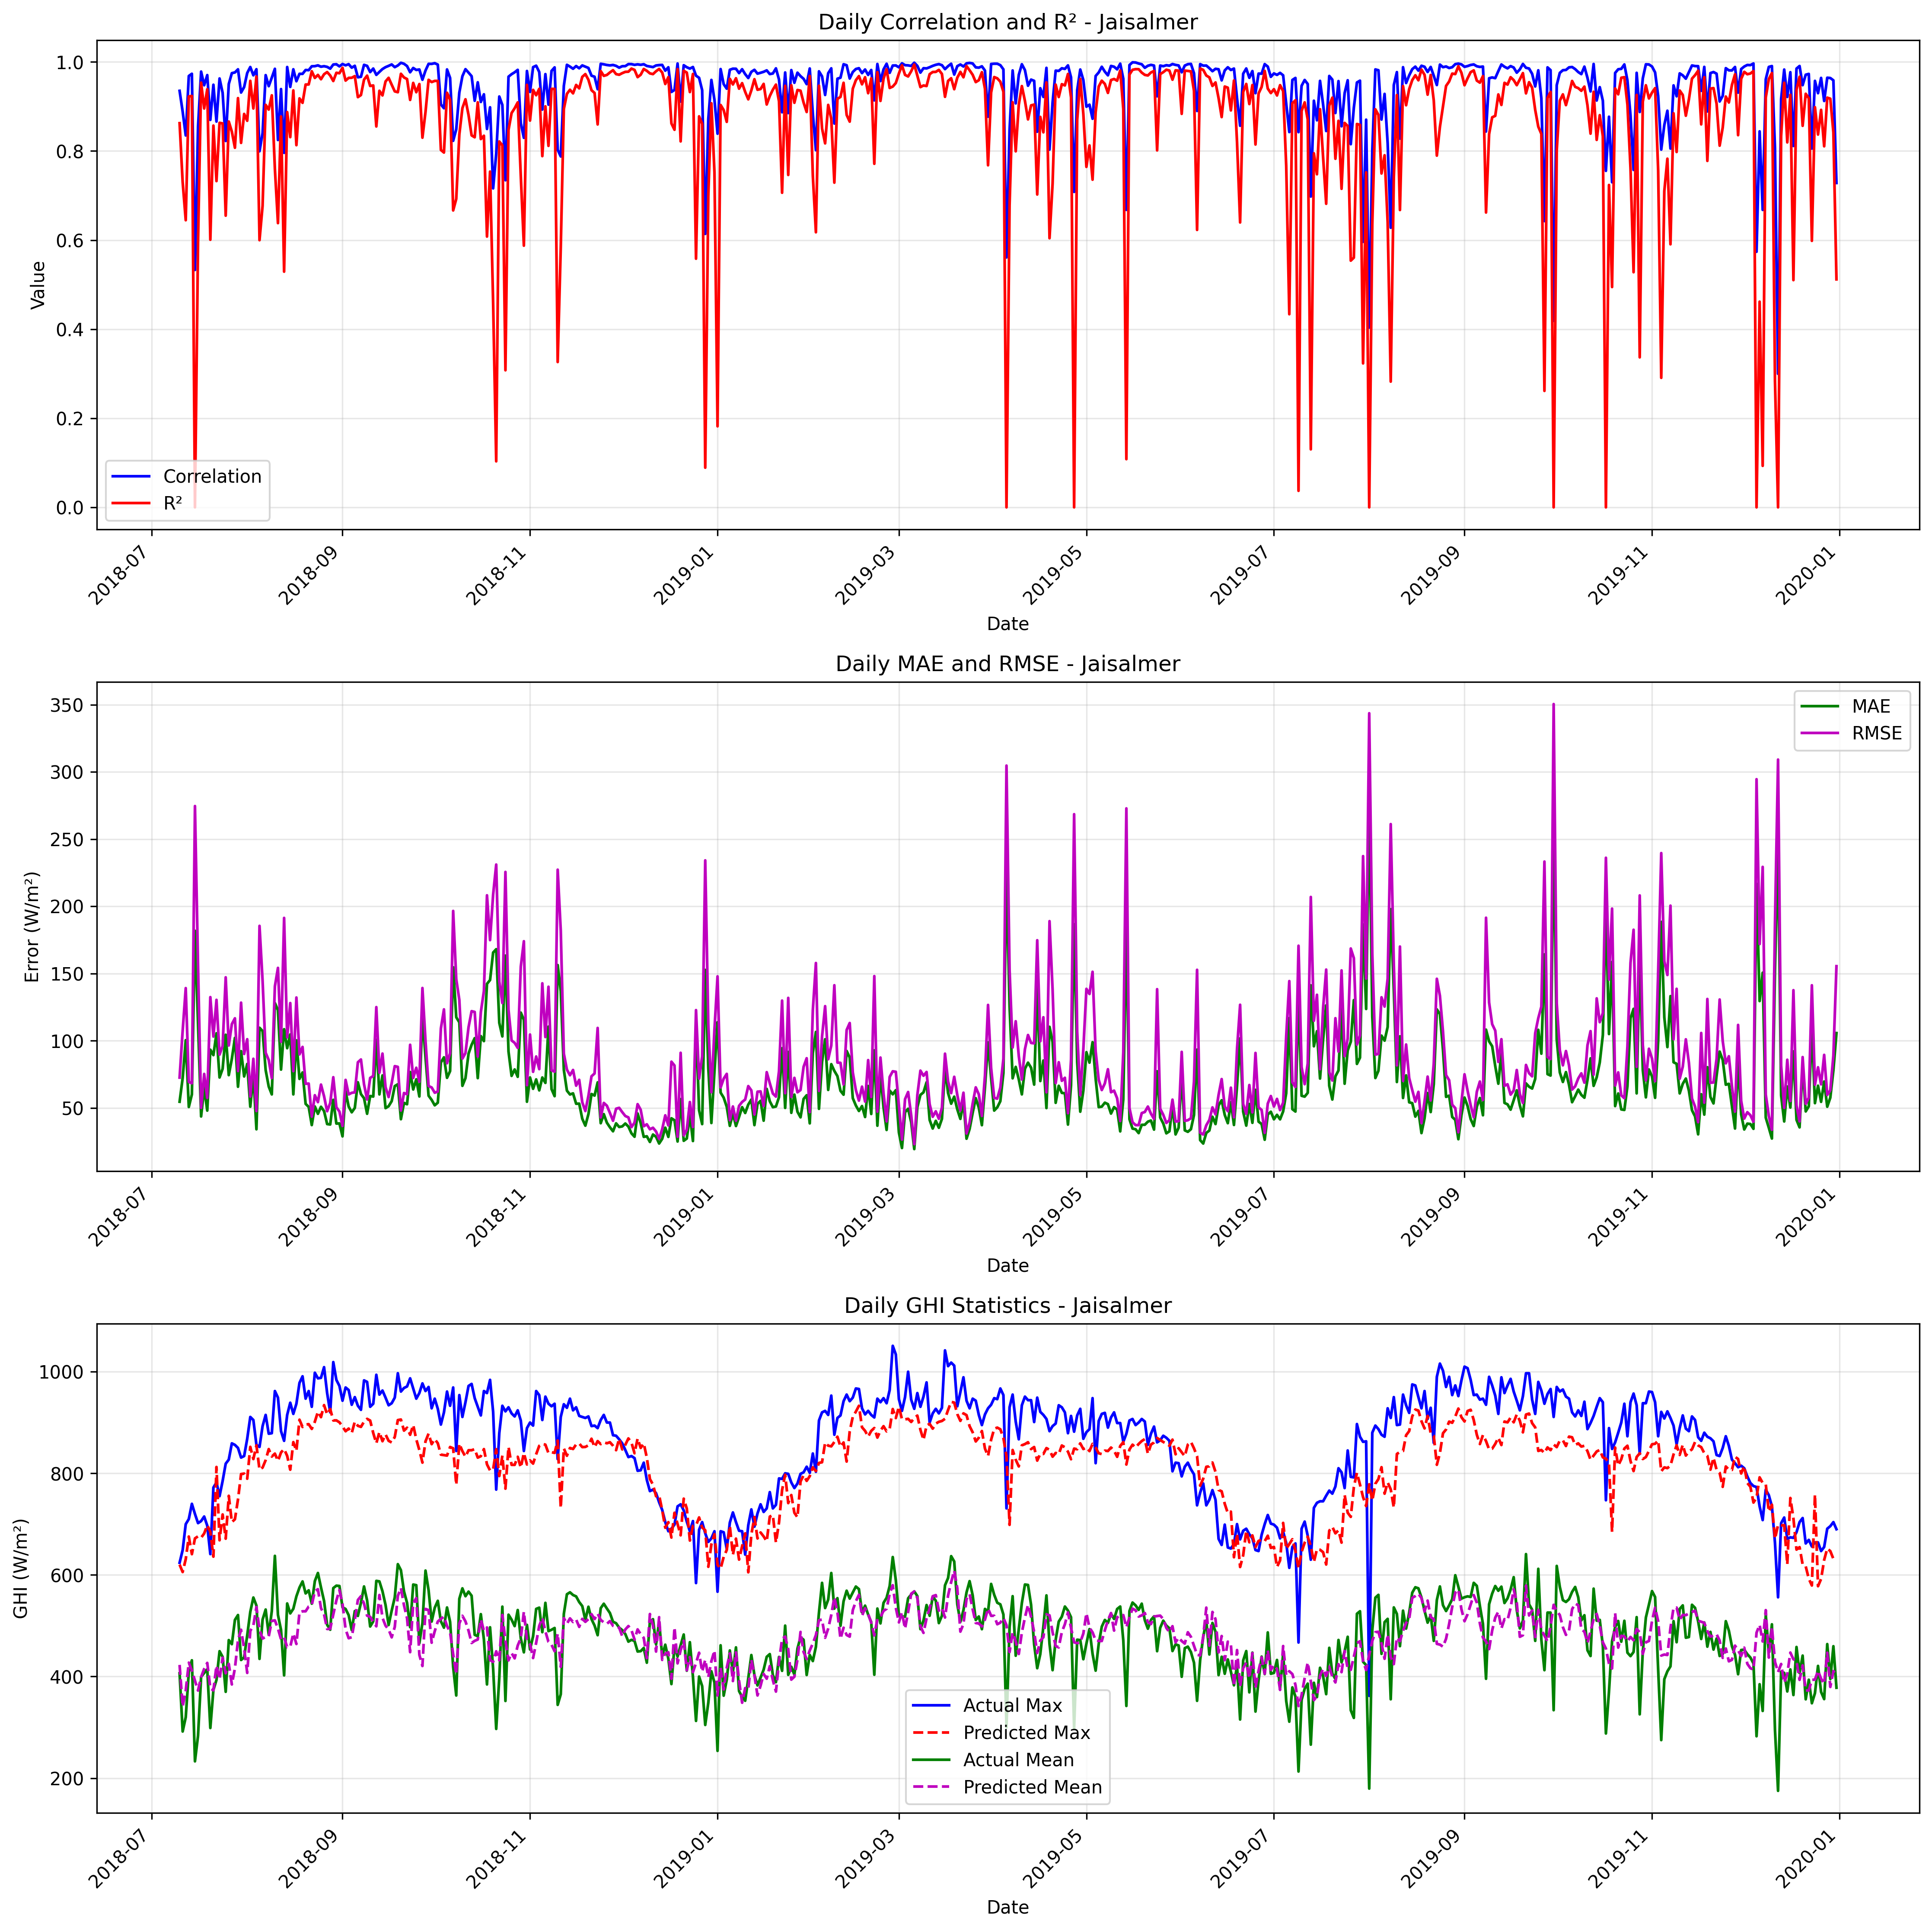

Data behind this chart, as committed beside it:
date, correlation, mae, rmse, r2, num_points, actual_max, actual_mean, actual_std, predicted_max, predicted_mean, predicted_std
2018-07-10, 0.9351, 54.63, 72.59, 0.8625, 9, 624, 406.3, 207.6, 620.3, 422.9, 179.9
2018-07-11, 0.8885, 72.21, 107.4, 0.7301, 24, 649, 291.8, 211.3, 605.7, 340.9, 199.3
2018-07-12, 0.8349, 100.4, 139.1, 0.6446, 24, 700, 319.9, 238.4, 631, 372.2, 187.9
2018-07-13, 0.9684, 50.72, 69.37, 0.9225, 24, 710, 409.2, 254.5, 675.6, 427.3, 220.8
2018-07-14, 0.9734, 60.06, 68.35, 0.9236, 24, 740, 432, 252.6, 640.9, 412, 212.6
2018-07-15, 0.5329, 181.8, 274.6, 0.0, 24, 720, 233.1, 246.6, 672, 391.7, 225.6
2018-07-16, 0.8543, 112.3, 155.6, 0.5949, 24, 702, 283.5, 249.8, 676, 372.4, 226.8
2018-07-17, 0.9783, 43.67, 50.05, 0.9535, 24, 706, 399.4, 237, 673.3, 399, 217.6
2018-07-18, 0.9476, 65.03, 75.3, 0.8955, 24, 715, 407.0, 237.9, 681.6, 415.1, 217.3
2018-07-19, 0.9704, 48.04, 57.46, 0.9387, 24, 697, 414.2, 237.2, 697.8, 426.9, 232
2018-07-20, 0.8699, 93.35, 132.4, 0.6008, 24, 641, 298.7, 214.1, 685.1, 376.9, 213.9
2018-07-21, 0.9487, 89.3, 103.1, 0.857, 24, 772, 373.5, 278.6, 636, 372.8, 206.5
2018-07-22, 0.8661, 105.5, 130.4, 0.7325, 24, 782, 393.3, 257.6, 812.5, 421.6, 241.6
2018-07-23, 0.9628, 72.66, 89.67, 0.8633, 24, 755, 449.9, 247.7, 668.3, 394.7, 211.4
2018-07-24, 0.9307, 79.14, 96.08, 0.8619, 24, 785, 438.7, 264.1, 719, 437.1, 228.7
2018-07-25, 0.8225, 104.5, 147.2, 0.6549, 24, 819, 370, 255.9, 671.4, 406.3, 216.3
2018-07-26, 0.9504, 74.42, 96.47, 0.8661, 24, 827, 471.8, 269.3, 755.7, 425, 235.6
2018-07-27, 0.9748, 86.51, 112.4, 0.8435, 24, 859, 463.7, 290.3, 704, 384.5, 233.6
2018-07-28, 0.9764, 102.1, 116.7, 0.8073, 24, 856, 511.5, 271.5, 709.6, 416.2, 229.3
2018-07-29, 0.9834, 65.77, 77.43, 0.9187, 24, 850, 521.1, 277.4, 748.7, 471.4, 239
2018-07-30, 0.9313, 92.25, 128.3, 0.8182, 24, 831, 432.6, 307.5, 798.6, 492.1, 255.6
2018-07-31, 0.9435, 73.43, 90.16, 0.8832, 24, 834, 437.6, 269.5, 799.5, 455.4, 240.9
2018-08-01, 0.9751, 82.72, 101.1, 0.8678, 24, 868, 481.2, 284.2, 789.5, 407.2, 245.9
2018-08-02, 0.9885, 50.94, 58.44, 0.9575, 24, 911, 527.3, 289.6, 852.1, 489.8, 272.6
2018-08-03, 0.97, 74.62, 86.57, 0.8955, 24, 905, 555.5, 273.5, 828.1, 500.5, 249.9
2018-08-04, 0.9836, 34.13, 47.65, 0.9673, 24, 856, 539.7, 269, 855.1, 536.8, 267.3
2018-08-05, 0.7994, 109.7, 185.5, 0.5998, 24, 852, 434.8, 299.5, 807.4, 492, 249.6
2018-08-06, 0.8401, 107.3, 144.7, 0.6768, 24, 893, 512.2, 260, 811.3, 474.8, 240.7
2018-08-07, 0.9703, 78.14, 91.07, 0.9036, 24, 915, 531.9, 299.6, 826, 478, 271.2
2018-08-08, 0.9455, 65.91, 85.68, 0.893, 24, 878, 482.3, 267.6, 847.7, 478.9, 245.3
2018-08-09, 0.9648, 60.07, 72.2, 0.925, 24, 879, 528.8, 269.2, 833, 509.6, 253.5
2018-08-10, 0.9845, 128.1, 140.5, 0.7604, 24, 962, 637.5, 293.1, 838.8, 510.6, 254.8
2018-08-11, 0.8247, 122.8, 154.2, 0.6381, 24, 949, 521.4, 261.8, 824.5, 494.4, 262
2018-08-12, 0.939, 78.54, 99.22, 0.8774, 24, 883, 491.7, 289.5, 841.1, 473.3, 275.2
2018-08-13, 0.7958, 108.6, 191.4, 0.5291, 24, 864, 402.3, 284.9, 847.8, 477.4, 277.4
2018-08-14, 0.9886, 94.45, 102.5, 0.8873, 24, 915, 543.8, 311.9, 834.4, 457.8, 276.3
2018-08-15, 0.9439, 104.7, 128, 0.8311, 24, 939, 524.3, 318.3, 807.2, 458.5, 261.1
2018-08-16, 0.9834, 60.09, 77.34, 0.936, 24, 917, 533.4, 312.3, 861.5, 484.7, 283.3
2018-08-17, 0.9567, 100.3, 132.2, 0.8131, 24, 937, 557.9, 312.3, 844.3, 464.1, 271
2018-08-18, 0.9733, 71.62, 89.85, 0.9181, 24, 978, 575.2, 320.7, 905.6, 526.4, 289.4
2018-08-19, 0.9731, 76.4, 95.41, 0.9081, 24, 991, 587.2, 321.6, 891.2, 528.4, 292.7
2018-08-20, 0.9819, 53.03, 67.97, 0.9492, 24, 947, 563.6, 308.1, 896, 528.4, 291.2
2018-08-21, 0.9814, 50.78, 68.15, 0.9494, 24, 962, 569.7, 309.5, 896.8, 537.8, 287.5
2018-08-22, 0.9902, 37.26, 43.55, 0.979, 24, 931, 543.5, 306.8, 887.4, 540.6, 292.1
2018-08-23, 0.9905, 51.1, 59.46, 0.9641, 24, 998, 587.9, 320.4, 901.6, 568, 280.9
2018-08-24, 0.9923, 45.64, 54.34, 0.9708, 24, 987, 603.8, 325.1, 921.3, 571.9, 302.9
2018-08-25, 0.9892, 50.88, 67.39, 0.9611, 24, 988, 575.5, 349.2, 910.6, 534.6, 325.7
2018-08-26, 0.9904, 47.66, 58.7, 0.9724, 24, 1009, 548.8, 360.7, 934.3, 522.5, 337.5
2018-08-27, 0.9889, 38.01, 47.56, 0.9772, 24, 958, 501.8, 321.5, 916.1, 493.6, 317.9
2018-08-28, 0.9849, 37.71, 53.68, 0.9695, 24, 920, 492.1, 314, 926.5, 494, 315.7
2018-08-29, 0.9941, 56.05, 72.86, 0.9571, 24, 1019, 574.1, 359.5, 904.1, 522.2, 322.5
2018-08-30, 0.9948, 38.39, 50.54, 0.9756, 24, 984, 578.9, 330.4, 904.2, 549.6, 303.5
2018-08-31, 0.99, 38.5, 47.32, 0.9746, 24, 972, 578.3, 303.2, 900.4, 570.2, 279.3
2018-09-01, 0.9952, 28.87, 36.6, 0.9868, 24, 943, 536.2, 325.6, 892.4, 543.3, 305.7
2018-09-02, 0.9924, 62.36, 70.86, 0.9581, 24, 969, 533, 353.6, 882.9, 493.2, 309.9
2018-09-03, 0.9949, 51.07, 60.06, 0.9641, 24, 964, 520.9, 323.9, 888.1, 475.4, 299
2018-09-04, 0.9871, 46.77, 61.27, 0.9644, 24, 935, 491.4, 331.8, 879.3, 477.5, 297.7
2018-09-05, 0.9913, 50.02, 61.6, 0.9681, 24, 950, 528.9, 352.2, 901.6, 511.3, 310.7
2018-09-06, 0.9655, 69.1, 83.99, 0.9209, 24, 933, 519.3, 305.1, 893.5, 550.8, 297.7
2018-09-07, 0.9666, 60.28, 86.06, 0.9256, 24, 925, 545.2, 322.4, 891.4, 558.1, 284.5
... 480 more rows
